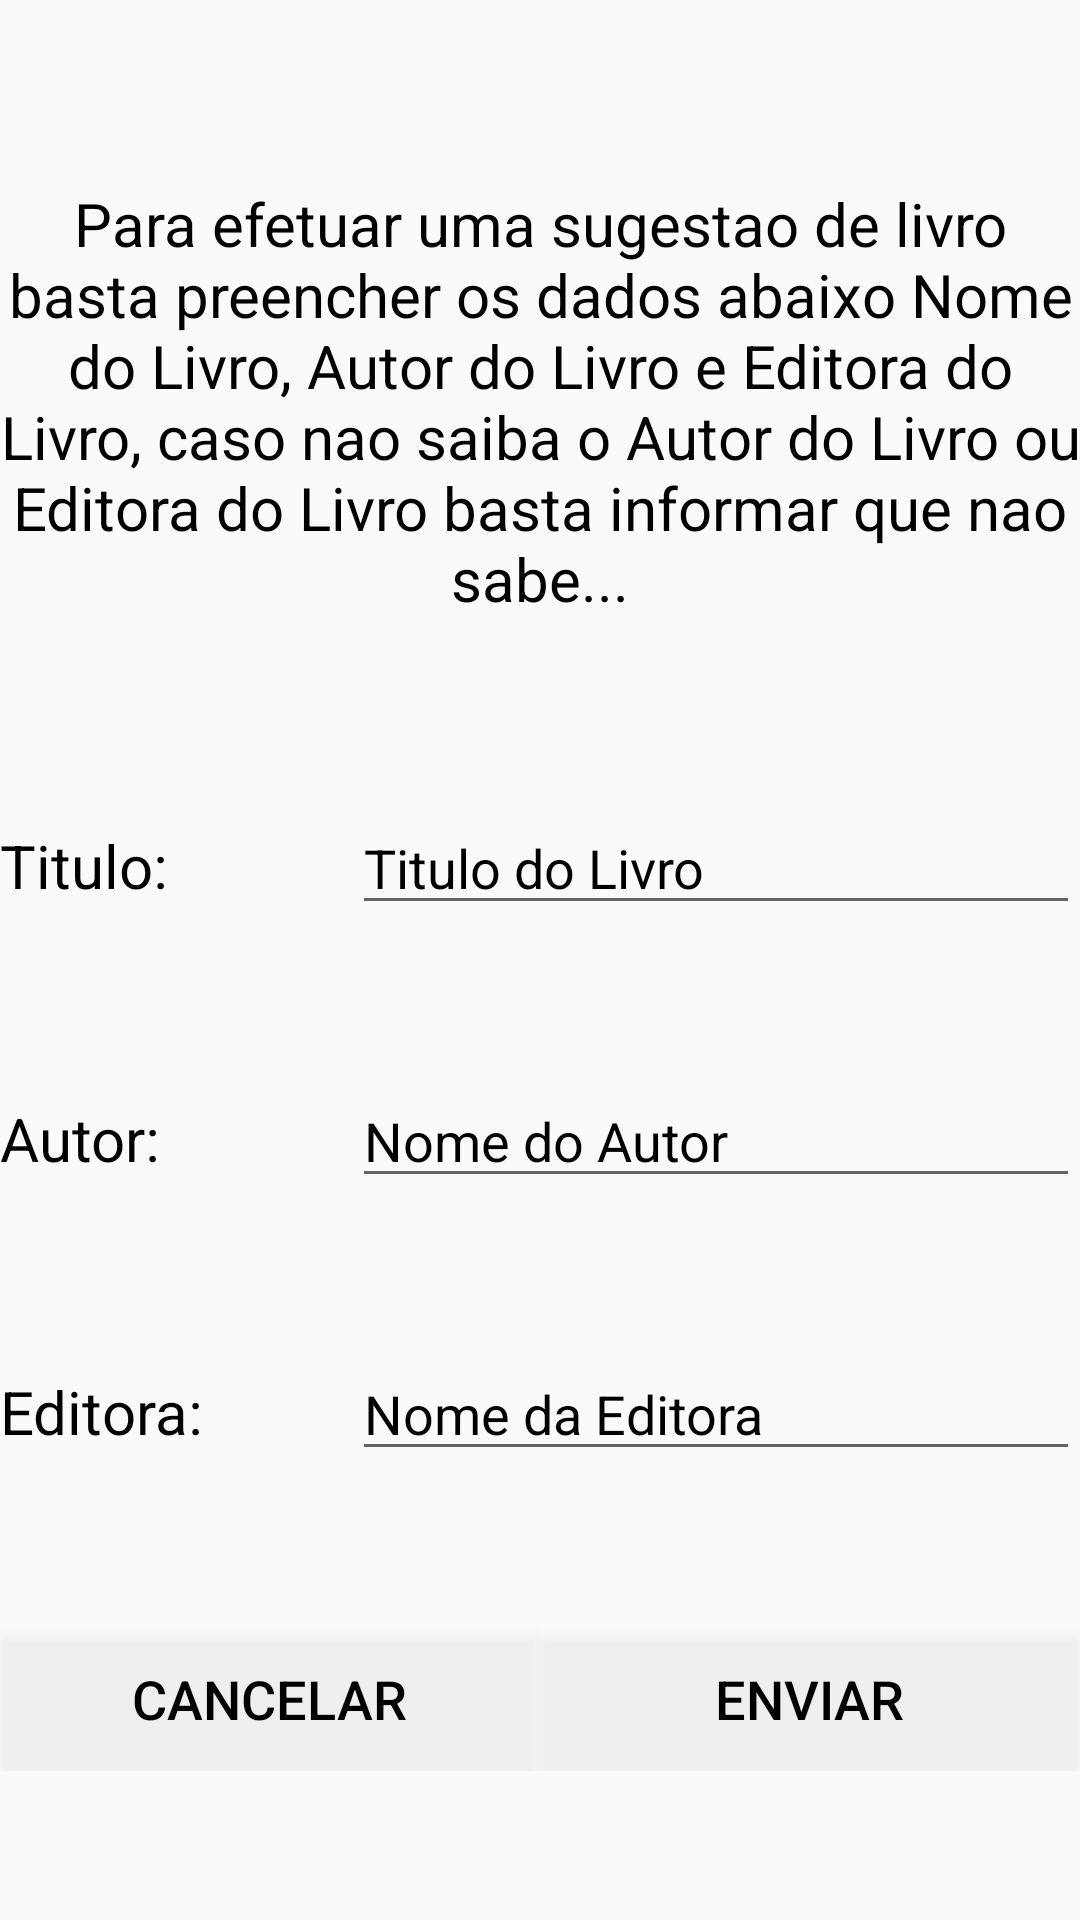

Here is an Android app screen rendered from its layout file. Give the layout XML and the strings, colors and styles it references.
<!-- AndroidManifest.xml: application theme AppTheme -->
<!-- res/layout/activity_sugestao_livro.xml -->
<?xml version="1.0" encoding="utf-8"?>
<android.support.constraint.ConstraintLayout xmlns:android="http://schemas.android.com/apk/res/android"
    xmlns:app="http://schemas.android.com/apk/res-auto"
    xmlns:tools="http://schemas.android.com/tools"
    android:layout_width="match_parent"
    android:layout_height="match_parent"
    tools:actionBarNavMode="list"
    tools:context=".Activity.SugestaoLivroActivity">

    <TextView
        android:id="@+id/textViewDados"
        android:layout_width="0dp"
        android:layout_height="168dp"
        android:enabled="false"
        android:gravity="center"
        android:text="@string/sugestoes_livro_instrucao"
        android:textColor="#000"
        android:textSize="20sp"
        app:layout_constraintBottom_toTopOf="@+id/LinearTituloLivro"
        app:layout_constraintEnd_toEndOf="parent"
        app:layout_constraintStart_toStartOf="parent"
        app:layout_constraintTop_toTopOf="parent" />

    <LinearLayout
        android:id="@+id/LinearTituloLivro"
        android:layout_width="0dp"
        android:layout_height="wrap_content"
        android:orientation="horizontal"
        app:layout_constraintBottom_toTopOf="@+id/LinearAutorLivro"
        app:layout_constraintEnd_toEndOf="parent"
        app:layout_constraintStart_toStartOf="parent"
        app:layout_constraintTop_toBottomOf="@+id/textViewDados">

        <TextView
            android:id="@+id/viewTitulo"
            android:layout_width="85dp"
            android:layout_height="wrap_content"
            android:layout_weight="1"
            android:text="@string/sugestoes_livro_titulo_view"
            android:textColor="#000"
            android:textSize="20sp" />

        <EditText
            android:id="@+id/editTextTitulo"
            android:layout_width="wrap_content"
            android:layout_height="wrap_content"
            android:layout_weight="1"
            android:contentDescription="@string/sugestoes_livro_titulo_edit"
            android:ems="10"
            android:hint="@string/sugestoes_livro_titulo_edit"
            android:inputType="textPersonName"
            android:selectAllOnFocus="true"
            android:singleLine="true"
            android:textColorHint="#000" />
    </LinearLayout>

    <LinearLayout
        android:id="@+id/LinearAutorLivro"
        android:layout_width="0dp"
        android:layout_height="wrap_content"
        android:orientation="horizontal"
        app:layout_constraintBottom_toTopOf="@+id/LinearEditora"
        app:layout_constraintEnd_toEndOf="parent"
        app:layout_constraintStart_toStartOf="parent"
        app:layout_constraintTop_toBottomOf="@+id/LinearTituloLivro">

        <TextView
            android:id="@+id/viewAutor"
            android:layout_width="85dp"
            android:layout_height="wrap_content"
            android:layout_weight="1"
            android:text="@string/sugestoes_livro_autor_view"
            android:textColor="#000"
            android:textSize="20sp" />

        <EditText
            android:id="@+id/editTextAutor"
            android:layout_width="wrap_content"
            android:layout_height="wrap_content"
            android:layout_weight="1"
            android:contentDescription="@string/sugestoes_livro_autor_edit"
            android:ems="10"
            android:hint="@string/sugestoes_livro_autor_edit"
            android:inputType="textPersonName"
            android:selectAllOnFocus="true"
            android:singleLine="true"
            android:textColorHint="#000" />

    </LinearLayout>

    <LinearLayout
        android:id="@+id/LinearEditora"
        android:layout_width="0dp"
        android:layout_height="44dp"
        android:orientation="horizontal"
        app:layout_constraintBottom_toTopOf="@+id/LinearBotoes"
        app:layout_constraintEnd_toEndOf="parent"
        app:layout_constraintStart_toStartOf="parent"
        app:layout_constraintTop_toBottomOf="@+id/LinearAutorLivro">

        <TextView
            android:id="@+id/viewEditor"
            android:layout_width="85dp"
            android:layout_height="wrap_content"
            android:layout_weight="1"
            android:text="@string/sugestoes_livro_editora_view"
            android:textColor="#000"
            android:textSize="20sp" />

        <EditText
            android:id="@+id/editTextEditora"
            android:layout_width="wrap_content"
            android:layout_height="wrap_content"
            android:layout_weight="1"
            android:contentDescription="@string/sugestoes_livro_editora_edit"
            android:ems="10"
            android:hint="@string/sugestoes_livro_editora_edit"
            android:inputType="textPersonName"
            android:selectAllOnFocus="true"
            android:singleLine="true"
            android:textColorHint="#000" />
    </LinearLayout>

    <LinearLayout
        android:id="@+id/LinearBotoes"
        android:layout_width="0dp"
        android:layout_height="wrap_content"
        android:layout_weight="1"
        android:orientation="horizontal"
        app:layout_constraintBottom_toBottomOf="parent"
        app:layout_constraintEnd_toEndOf="parent"
        app:layout_constraintStart_toStartOf="parent"
        app:layout_constraintTop_toBottomOf="@+id/LinearEditora">

        <Button
            android:id="@+id/buttonCancelar"
            android:layout_width="87dp"
            android:layout_height="wrap_content"
            android:layout_weight="1"
            android:background="@android:drawable/screen_background_light_transparent"
            android:onClick="CancelarSugestao"
            android:text="@string/sugestoes_livro_button_cancelar"
            android:textColor="#000"
            android:textSize="18sp" />

        <Button
            android:id="@+id/buttonEnviar"
            android:layout_width="wrap_content"
            android:layout_height="wrap_content"
            android:layout_weight="1"
            android:background="@android:drawable/screen_background_light_transparent"
            android:onClick="carregarWebService"
            android:text="@string/sugestoes_livro_button_enviar"
            android:textColor="#000"
            android:textSize="18sp" />

    </LinearLayout>

</android.support.constraint.ConstraintLayout>
<!-- resources referenced by this layout -->
<resources>
  <string name="sugestoes_livro_autor_edit">Nome do Autor</string>
  <string name="sugestoes_livro_autor_view">Autor:</string>
  <string name="sugestoes_livro_button_cancelar">Cancelar </string>
  <string name="sugestoes_livro_button_enviar">Enviar</string>
  <string name="sugestoes_livro_editora_edit">Nome da Editora</string>
  <string name="sugestoes_livro_editora_view">Editora:</string>
  <string name="sugestoes_livro_instrucao">Para efetuar uma sugestao de livro basta preencher os dados abaixo Nome do Livro, Autor do Livro e
          Editora do Livro, caso nao saiba o Autor do Livro ou Editora do Livro basta informar que nao sabe...</string>
  <string name="sugestoes_livro_titulo_edit">Titulo do Livro</string>
  <string name="sugestoes_livro_titulo_view">Titulo:</string>
  <style name="AppTheme" parent="Theme.AppCompat.Light.DarkActionBar">
          
          <item name="colorPrimary">@color/colorPrimary</item>
          <item name="colorPrimaryDark">@color/colorPrimaryDark</item>
          <item name="colorAccent">@color/colorAccent</item>
      </style>
  <color name="colorPrimary">#ff4500</color>
  <color name="colorPrimaryDark">#ff4500</color>
  <color name="colorAccent">#ff4500</color>
</resources>
